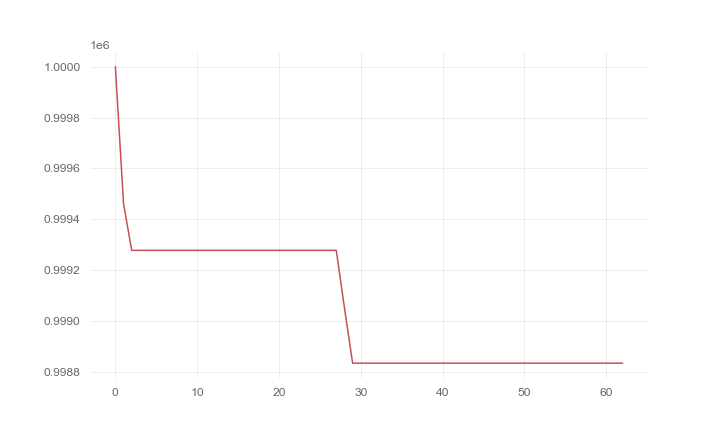

The data file committed next to this chart (first rows):
, 0
0, 1000000
1, 999461
2, 999278
3, 999278
4, 999278
5, 999278
6, 999278
7, 999278
8, 999278
9, 999278
10, 999278
11, 999278
12, 999278
13, 999278
14, 999278
15, 999278
16, 999278
17, 999278
18, 999278
19, 999278
20, 999278
21, 999278
22, 999278
23, 999278
24, 999278
25, 999278
26, 999278
27, 999278
28, 999052
29, 998835
30, 998835
31, 998835
32, 998835
33, 998835
34, 998835
35, 998835
36, 998835
37, 998835
38, 998835
39, 998835
40, 998835
41, 998835
42, 998835
43, 998835
44, 998835
45, 998835
46, 998835
47, 998835
48, 998835
49, 998835
50, 998835
51, 998835
52, 998835
53, 998835
54, 998835
55, 998835
56, 998835
57, 998835
58, 998835
59, 998835
... 3 more rows
